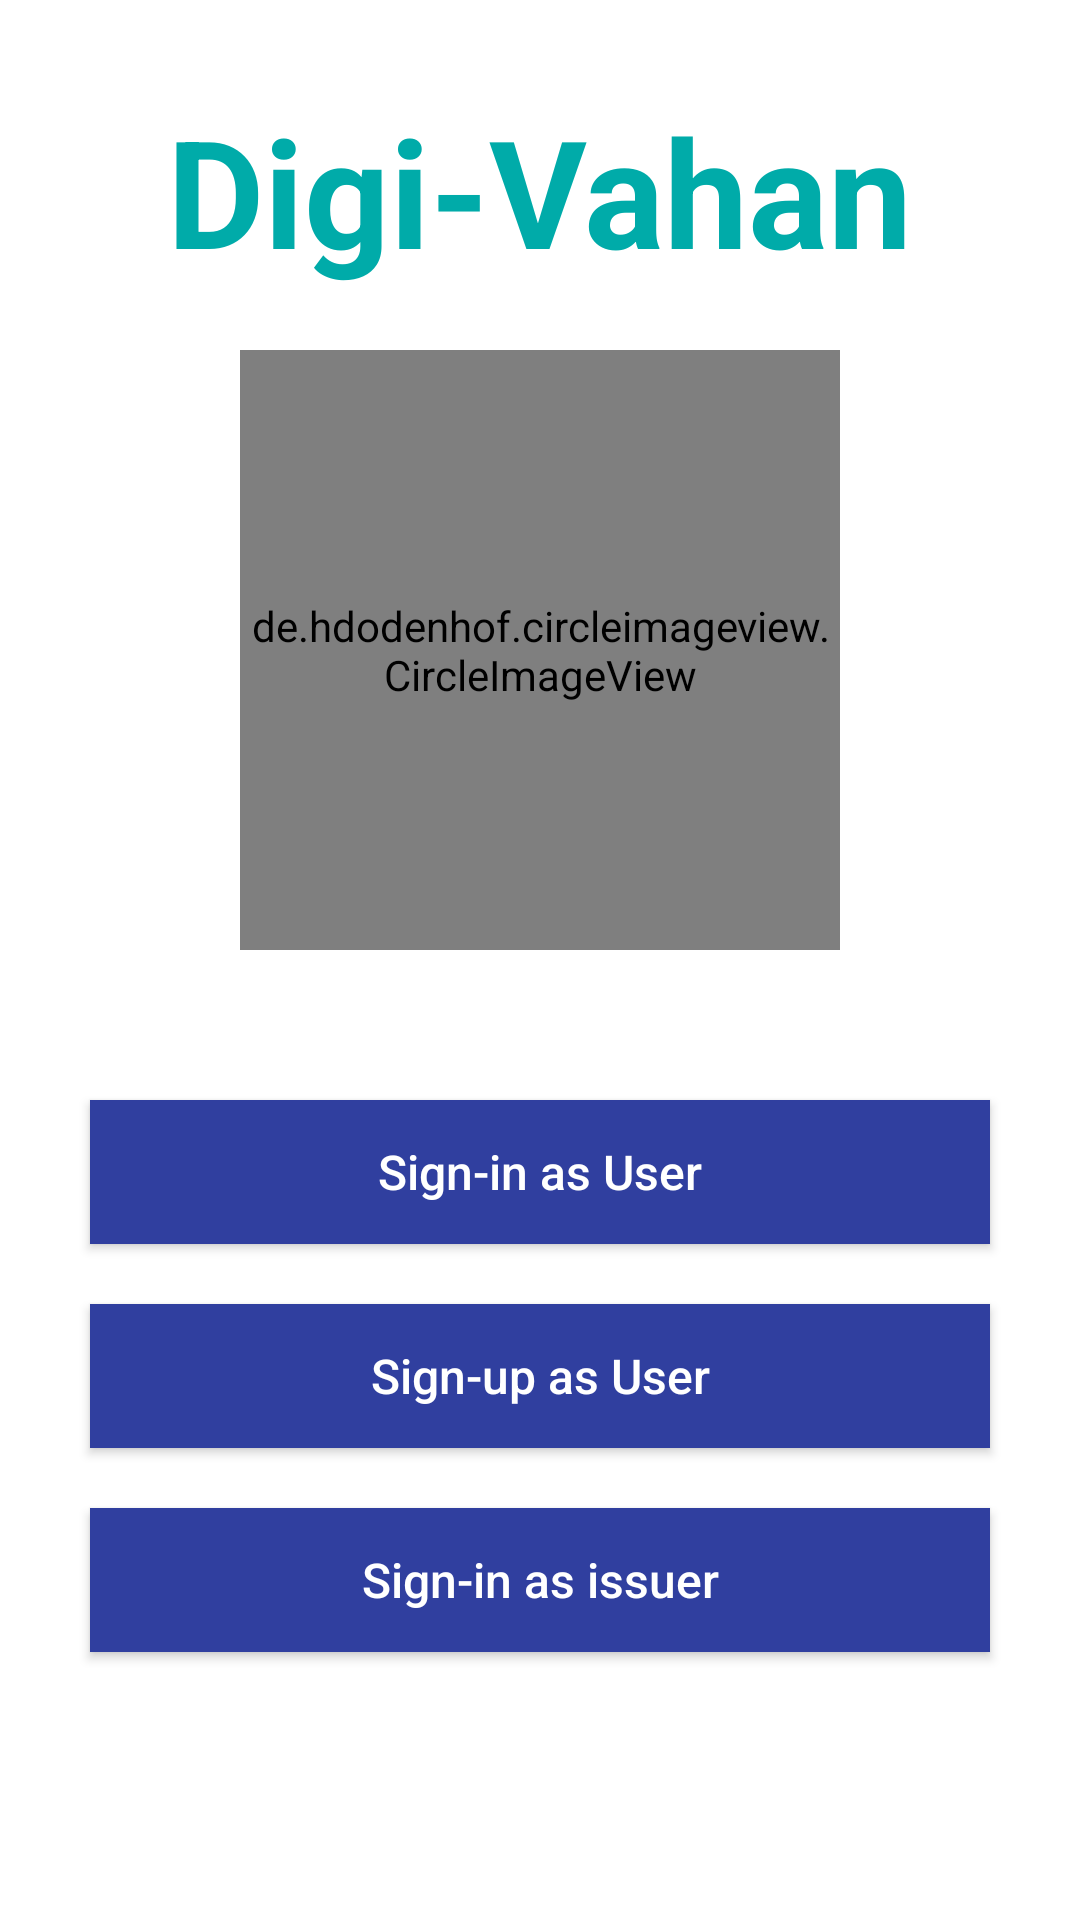

Here is an Android app screen rendered from its layout file. Give the layout XML and the strings, colors and styles it references.
<!-- AndroidManifest.xml: application theme AppTheme -->
<!-- res/layout/activity_main.xml -->
<?xml version="1.0" encoding="utf-8"?>
<ScrollView xmlns:android="http://schemas.android.com/apk/res/android"
    xmlns:app="http://schemas.android.com/apk/res-auto"
    android:layout_width="fill_parent"
    android:layout_height="fill_parent"
    android:background="@android:color/background_light"
    android:fillViewport="true"
    android:focusableInTouchMode="true">

    <LinearLayout
        android:id="@+id/PUCProfile"
        android:layout_width="fill_parent"
        android:layout_height="wrap_content"
        android:orientation="vertical">


        <TextView
            android:layout_width="wrap_content"
            android:layout_height="wrap_content"
            android:textSize="50dp"
            android:text="Digi-Vahan"
            android:textColor="#00aba9"
            android:textStyle="bold"
            android:layout_marginTop="30dp"
            android:layout_gravity="center"/>


        <de.hdodenhof.circleimageview.CircleImageView
            android:layout_height="200dp"
            android:layout_gravity="center"
            android:layout_marginTop="20dp"
            android:layout_width="200dp"
            android:src="@drawable/cops"
            app:civ_border_width="4dp"
            app:civ_border_color="@android:color/black"/>


        <Button

            android:id="@+id/button2"
            android:layout_width="300dp"
            android:layout_gravity="center"
            android:layout_height="wrap_content"
            android:layout_centerHorizontal="true"
            android:layout_marginLeft="20.0dp"
            android:layout_marginRight="20.0dp"
            android:layout_marginTop="50dp"
            android:background="@color/colorPrimaryDark"
            android:backgroundTint="@color/colorPrimaryDark"
            android:text="Sign-in as User"
            android:textAlignment="center"
            android:textAllCaps="false"
            android:textColor="#ffffffff"
            android:textSize="16.0sp"
            android:textStyle="normal"/>

        <Button
            android:background="@color/colorPrimaryDark"
            android:layout_gravity="center"
            android:id="@+id/Button1"
            android:layout_width="300dp"
            android:layout_height="wrap_content"
            android:layout_below="@id/button2"
            android:layout_centerHorizontal="true"
            android:layout_marginLeft="20.0dp"
            android:layout_marginRight="20.0dp"
            android:layout_marginTop="20dp"

            android:backgroundTint="@color/colorPrimaryDark"
            android:text="Sign-up as User"
            android:textAlignment="center"
            android:textAllCaps="false"
            android:textColor="#ffffffff"
            android:textSize="16.0sp"
            android:textStyle="normal"/>

        <Button
            android:background="@color/colorPrimaryDark"
            android:layout_gravity="center"
            android:id="@+id/Button3"
            android:layout_width="300dp"
            android:layout_height="wrap_content"
            android:layout_below="@id/Button1"
            android:layout_centerHorizontal="true"
            android:layout_marginLeft="20.0dp"
            android:layout_marginRight="20.0dp"
            android:layout_marginTop="20dp"

            android:backgroundTint="@color/colorPrimaryDark"
            android:text="Sign-in as issuer"
            android:textAlignment="center"
            android:textAllCaps="false"
            android:textColor="#ffffffff"
            android:textSize="16.0sp"
            android:textStyle="normal"/>



    </LinearLayout>
</ScrollView>
<!-- resources referenced by this layout -->
<resources>
  <color name="colorPrimaryDark">#303F9F</color>
  <!-- drawable cops: png bitmap (drawable, 57393 bytes) -->
  <style name="AppTheme" parent="Theme.AppCompat.Light.NoActionBar">
          
          <item name="colorPrimary">@color/colorPrimary</item>
          <item name="colorPrimaryDark">@color/colorPrimaryDark</item>
          <item name="colorAccent">@color/colorAccent</item>
      </style>
  <color name="colorPrimary">#3F51B5</color>
  <color name="colorAccent">#FF4081</color>
</resources>
